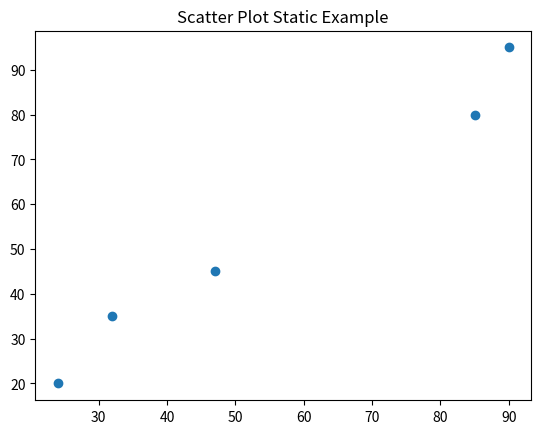

Here is the Python script that generated this plot:
import matplotlib.pyplot as plt

y1=[24,32,47,85,90]
y2=[20,35,45,80,95]
plt.scatter(y1,y2)
plt.title("Scatter Plot Static Example")
plt.show()
